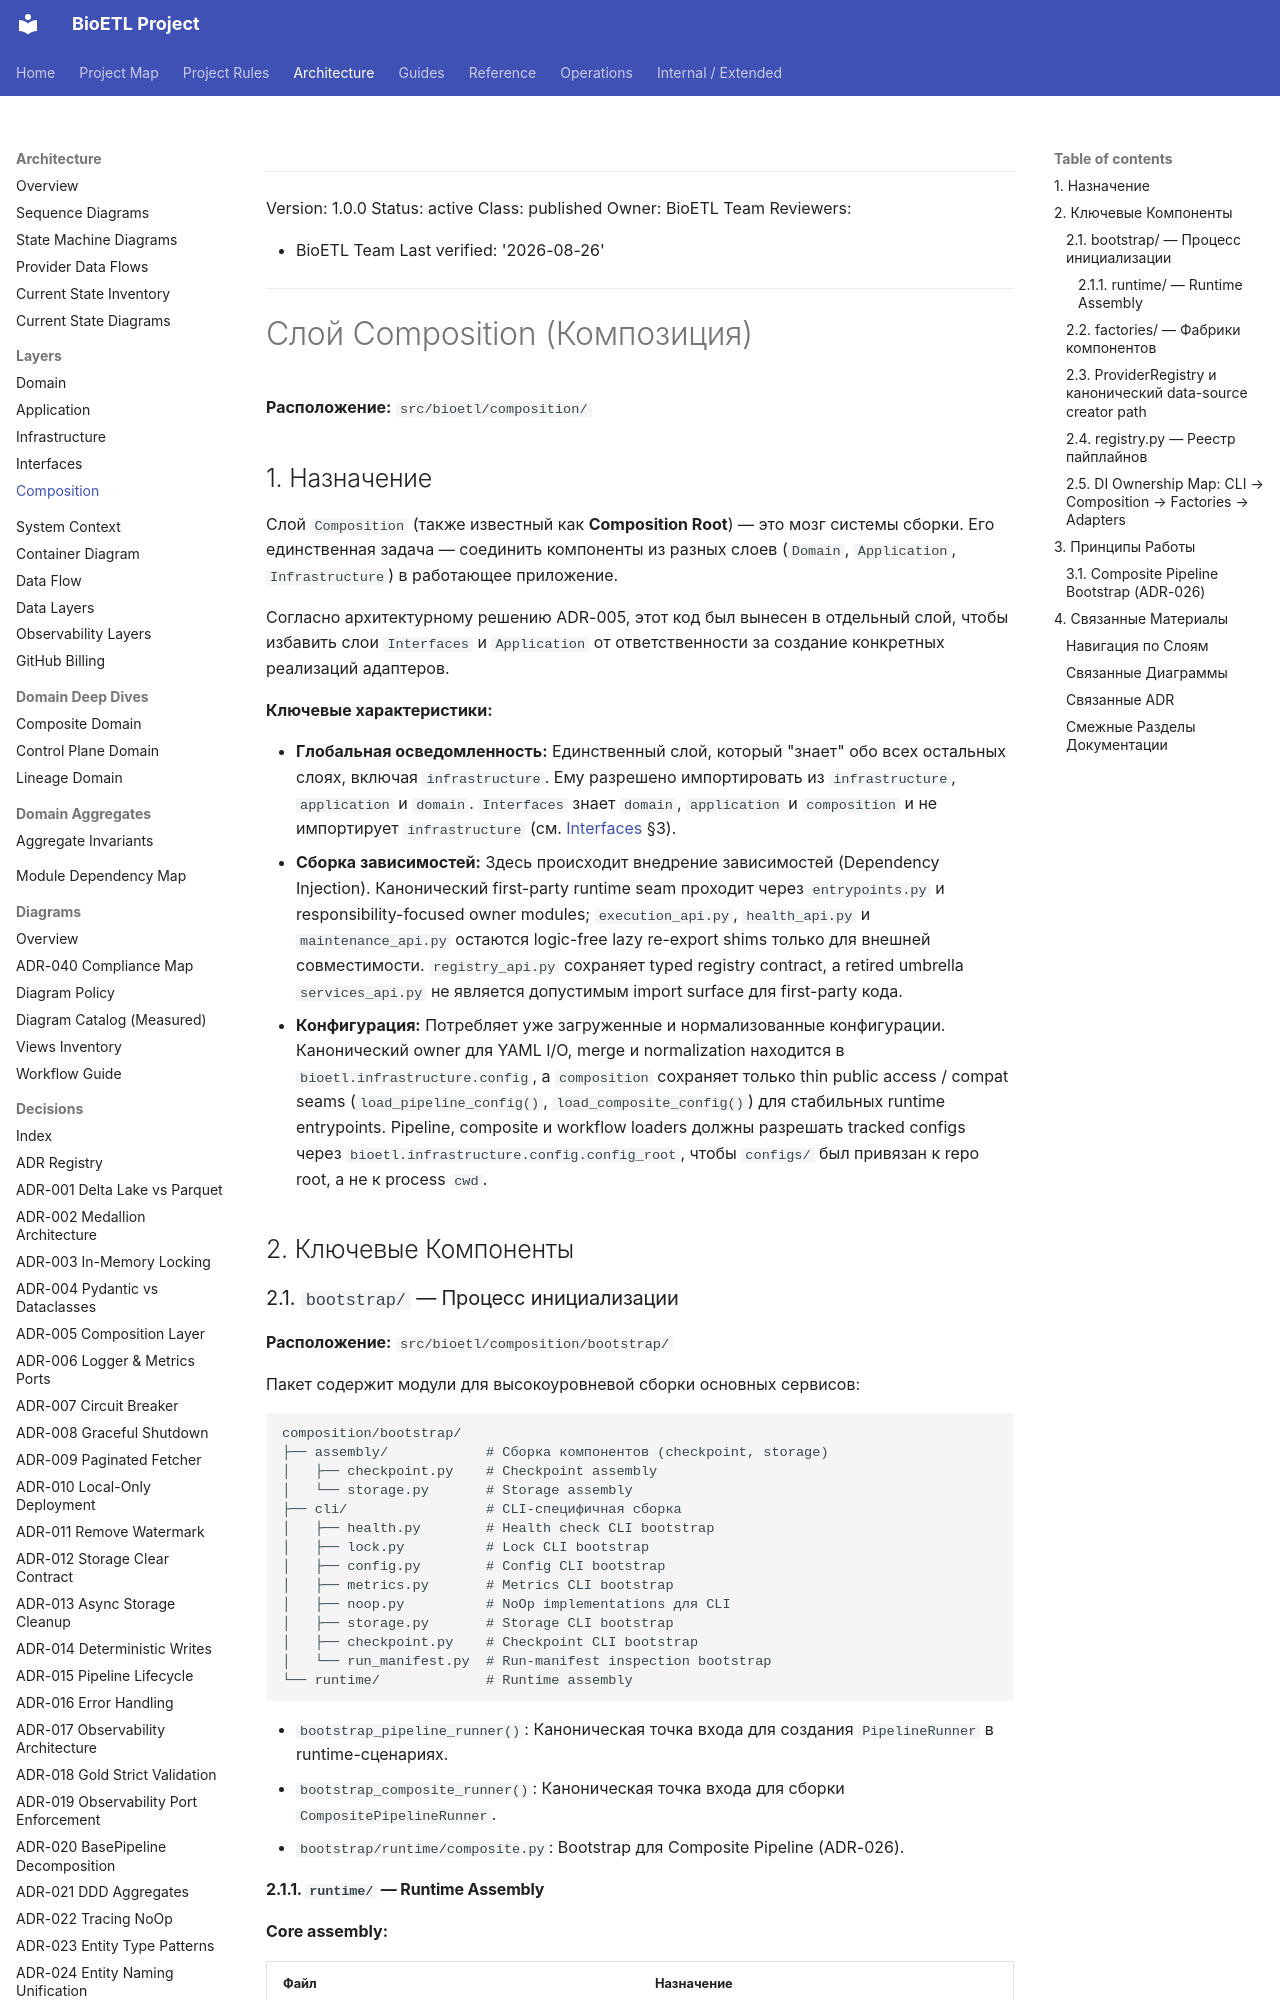

repository: SatoryKono/BioactivityDataAcquisition · page: 02-architecture/05-composition-layer/index.html · generator: mkdocs

______________________________________________________________________

Version: 1.0.0
Status: active
Class: published
Owner: BioETL Team
Reviewers:

- BioETL Team
  Last verified: '2026-08-26'

______________________________________________________________________

# Слой Composition (Композиция)

**Расположение:** `src/bioetl/composition/`

## 1. Назначение

Слой `Composition` (также известный как **Composition Root**) — это мозг системы сборки. Его единственная задача — соединить компоненты из разных слоев (`Domain`, `Application`, `Infrastructure`) в работающее приложение.

Согласно архитектурному решению ADR-005, этот код был вынесен в отдельный слой, чтобы избавить слои `Interfaces` и `Application` от ответственности за создание конкретных реализаций адаптеров.

**Ключевые характеристики:**

- **Глобальная осведомленность:** Единственный слой, который "знает" обо всех остальных слоях, включая `infrastructure`. Ему разрешено импортировать из `infrastructure`, `application` и `domain`. `Interfaces` знает `domain`, `application` и `composition` и не импортирует `infrastructure` (см. [Interfaces](04-interfaces-layer.md) §3).
- **Сборка зависимостей:** Здесь происходит внедрение зависимостей (Dependency Injection). Канонический first-party runtime seam проходит через `entrypoints.py` и responsibility-focused owner modules; `execution_api.py`, `health_api.py` и `maintenance_api.py` остаются logic-free lazy re-export shims только для внешней совместимости. `registry_api.py` сохраняет typed registry contract, а retired umbrella `services_api.py` не является допустимым import surface для first-party кода.
- **Конфигурация:** Потребляет уже загруженные и нормализованные конфигурации. Канонический owner для YAML I/O, merge и normalization находится в `bioetl.infrastructure.config`, а `composition` сохраняет только thin public access / compat seams (`load_pipeline_config()`, `load_composite_config()`) для стабильных runtime entrypoints. Pipeline, composite и workflow loaders должны разрешать tracked configs через `bioetl.infrastructure.config.config_root`, чтобы `configs/` был привязан к repo root, а не к process `cwd`.

## 2. Ключевые Компоненты

### 2.1. `bootstrap/` — Процесс инициализации

**Расположение:** `src/bioetl/composition/bootstrap/`

Пакет содержит модули для высокоуровневой сборки основных сервисов:

```
composition/bootstrap/
├── assembly/            # Сборка компонентов (checkpoint, storage)
│   ├── checkpoint.py    # Checkpoint assembly
│   └── storage.py       # Storage assembly
├── cli/                 # CLI-специфичная сборка
│   ├── health.py        # Health check CLI bootstrap
│   ├── lock.py          # Lock CLI bootstrap
│   ├── config.py        # Config CLI bootstrap
│   ├── metrics.py       # Metrics CLI bootstrap
│   ├── noop.py          # NoOp implementations для CLI
│   ├── storage.py       # Storage CLI bootstrap
│   ├── checkpoint.py    # Checkpoint CLI bootstrap
│   └── run_manifest.py  # Run-manifest inspection bootstrap
└── runtime/             # Runtime assembly
```

- `bootstrap_pipeline_runner()`: Каноническая точка входа для создания `PipelineRunner` в runtime-сценариях.
- `bootstrap_composite_runner()`: Каноническая точка входа для сборки `CompositePipelineRunner`.
- `bootstrap/runtime/composite.py`: Bootstrap для Composite Pipeline (ADR-026).
